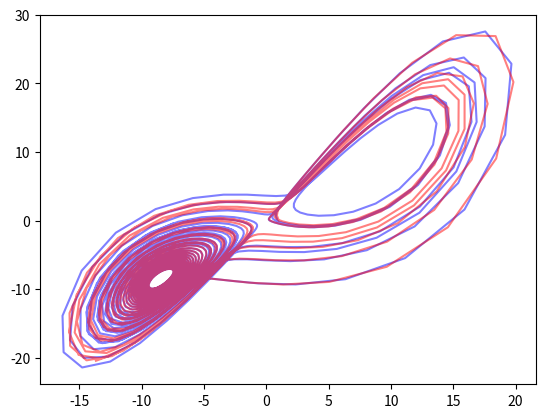

Generate this figure with matplotlib:
#%% 
from scipy.integrate import odeint
import numpy as np
import matplotlib.pyplot as plt 

sigma = 10
rho= 28
beta=8/3
def lorenzsystem(s, t):
    x,y,z = s
    dxdt = sigma * (y-x)
    dydt = x * (rho - z) - y
    dzdt = x*y - beta* z
    system_deriv = [dxdt, dydt, dzdt]
    return system_deriv

t = np.linspace(start=0 , stop=30, num=1001)

s0 = np.array([0.9,0.,0.])
s = odeint(lorenzsystem, s0, t)

plt.plot(s[:,0], s[:,1], color="blue", alpha=0.5)

s0 = np.array([1.0,0.,0.])
s = odeint(lorenzsystem, s0, t)

plt.plot(s[:,0], s[:,1], color="red", alpha=0.5)
# %%

#